Run: headless pygame with SDL's dummy video driver; simulated clock (each Clock.tick advances the game by its frame time, no real sleeping); random seed 0; keys injected as events and as key.get_pressed() state; mouse plan: one left click at the window centre at the start of phase 2, then a move to the lower-right quarter at the start of phase 3.
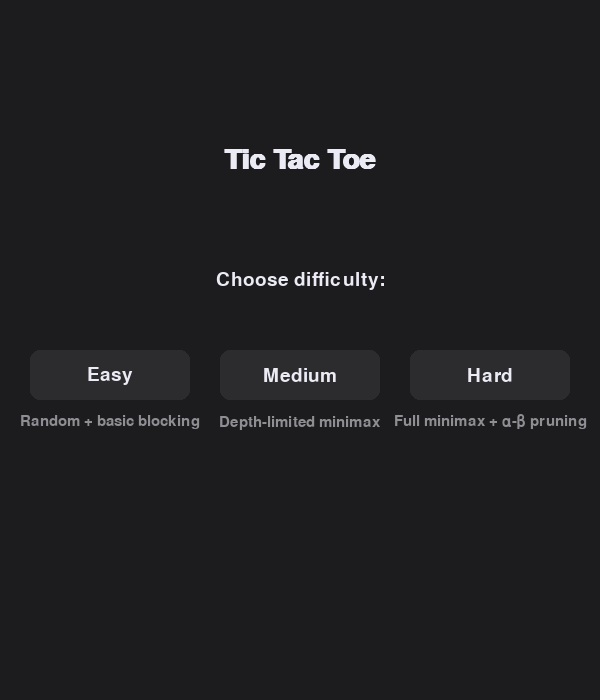
Frame 1 of 4 · flips 1–60 · no input
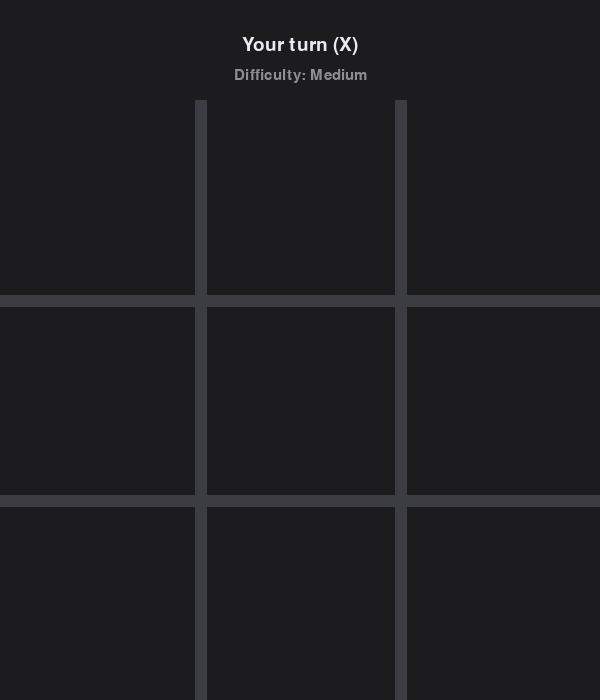
Frame 2 of 4 · flips 61–180 · clicked the window centre · tapped SPACE, RETURN · held RIGHT (→), D
Frame 3 of 4 · flips 181–300 · moved the mouse to the lower-right quarter · held DOWN (↓), S · screen unchanged from frame 2, image omitted
Frame 4 of 4 · flips 301–420 · held LEFT (←), A, UP (↑), W · screen unchanged from frame 3, image omitted

The pygame program that drew these frames:

"""
Tic Tac Toe with Pygame — 3 AI Difficulty Levels

Easy:   Random moves with basic heuristics (blocks obvious wins ~50% of the time)
Medium: Minimax with depth-limited search (depth 3) + heuristic evaluation
Hard:   Full Minimax with Alpha-Beta pruning (unbeatable)

"""

import sys
import random
import math
import pygame

# ---------------------------------------------------------------------------
# Constants
# ---------------------------------------------------------------------------
WIDTH, HEIGHT = 600, 700  # extra 100px at top for status bar
BOARD_SIZE = 600
CELL = BOARD_SIZE // 3
LINE_W = 12
CIRCLE_R = CELL // 3
CIRCLE_W = 12
CROSS_W = 16
CROSS_PAD = CELL // 5
TOP_OFFSET = 100  # status bar height

# Colours
BG_COLOR      = (28, 28, 30)
LINE_COLOR    = (60, 60, 67)
CIRCLE_COLOR  = (10, 132, 255)   # blue
CROSS_COLOR   = (255, 69, 58)    # red
TEXT_COLOR     = (235, 235, 245)
BTN_COLOR     = (44, 44, 46)
BTN_HOVER     = (58, 58, 60)
WIN_LINE_COLOR= (48, 209, 88)    # green

# Board state tokens
EMPTY, PLAYER_X, PLAYER_O = 0, 1, 2

# ---------------------------------------------------------------------------
# Game logic helpers
# ---------------------------------------------------------------------------

def initial_board():
    return [[EMPTY] * 3 for _ in range(3)]


def available_moves(board):
    return [(r, c) for r in range(3) for c in range(3) if board[r][c] == EMPTY]


def check_winner(board):
    """Return (winner, winning_cells) or (None, None)."""
    lines = []
    for r in range(3):
        lines.append([(r, 0), (r, 1), (r, 2)])
    for c in range(3):
        lines.append([(0, c), (1, c), (2, c)])
    lines.append([(0, 0), (1, 1), (2, 2)])
    lines.append([(0, 2), (1, 1), (2, 0)])

    for cells in lines:
        vals = [board[r][c] for r, c in cells]
        if vals[0] != EMPTY and vals[0] == vals[1] == vals[2]:
            return vals[0], cells
    return None, None


def is_full(board):
    return all(board[r][c] != EMPTY for r in range(3) for c in range(3))


# ---------------------------------------------------------------------------
# AI: Easy — random with occasional block
# ---------------------------------------------------------------------------

def ai_easy(board):
    """Mostly random. 50 % chance to block an immediate player win."""
    moves = available_moves(board)
    if not moves:
        return None

    # 50 % chance: try to block player winning move
    if random.random() < 0.5:
        for r, c in moves:
            board[r][c] = PLAYER_X
            w, _ = check_winner(board)
            board[r][c] = EMPTY
            if w == PLAYER_X:
                return (r, c)

    return random.choice(moves)


# ---------------------------------------------------------------------------
# AI: Medium — depth-limited minimax with heuristic evaluation
# ---------------------------------------------------------------------------

def heuristic_eval(board):
    """Score the board from O's perspective using a simple heuristic."""
    score = 0
    lines = []
    for r in range(3):
        lines.append([board[r][0], board[r][1], board[r][2]])
    for c in range(3):
        lines.append([board[0][c], board[1][c], board[2][c]])
    lines.append([board[0][0], board[1][1], board[2][2]])
    lines.append([board[0][2], board[1][1], board[2][0]])

    for line in lines:
        o_count = line.count(PLAYER_O)
        x_count = line.count(PLAYER_X)
        if o_count > 0 and x_count == 0:
            score += 10 ** o_count
        elif x_count > 0 and o_count == 0:
            score -= 10 ** x_count
    return score


def minimax_limited(board, depth, is_maximizing, max_depth):
    """Minimax with depth limit and heuristic fallback."""
    winner, _ = check_winner(board)
    if winner == PLAYER_O:
        return 1000
    if winner == PLAYER_X:
        return -1000
    if is_full(board):
        return 0
    if depth >= max_depth:
        return heuristic_eval(board)

    moves = available_moves(board)
    if is_maximizing:
        best = -math.inf
        for r, c in moves:
            board[r][c] = PLAYER_O
            best = max(best, minimax_limited(board, depth + 1, False, max_depth))
            board[r][c] = EMPTY
        return best
    else:
        best = math.inf
        for r, c in moves:
            board[r][c] = PLAYER_X
            best = min(best, minimax_limited(board, depth + 1, True, max_depth))
            board[r][c] = EMPTY
        return best


def ai_medium(board):
    """Depth-limited minimax (depth 3) — makes decent moves but beatable."""
    moves = available_moves(board)
    if not moves:
        return None
    best_score = -math.inf
    best_move = moves[0]
    random.shuffle(moves)  # tie-break randomly
    for r, c in moves:
        board[r][c] = PLAYER_O
        score = minimax_limited(board, 0, False, 3)
        board[r][c] = EMPTY
        if score > best_score:
            best_score = score
            best_move = (r, c)
    return best_move


# ---------------------------------------------------------------------------
# AI: Hard — full minimax with alpha-beta pruning (unbeatable)
# ---------------------------------------------------------------------------

def minimax_ab(board, is_maximizing, alpha, beta):
    """Full-depth minimax with alpha-beta pruning."""
    winner, _ = check_winner(board)
    if winner == PLAYER_O:
        return 10
    if winner == PLAYER_X:
        return -10
    if is_full(board):
        return 0

    if is_maximizing:
        best = -math.inf
        for r, c in available_moves(board):
            board[r][c] = PLAYER_O
            best = max(best, minimax_ab(board, False, alpha, beta))
            board[r][c] = EMPTY
            alpha = max(alpha, best)
            if beta <= alpha:
                break
        return best
    else:
        best = math.inf
        for r, c in available_moves(board):
            board[r][c] = PLAYER_X
            best = min(best, minimax_ab(board, True, alpha, beta))
            board[r][c] = EMPTY
            beta = min(beta, best)
            if beta <= alpha:
                break
        return best


def ai_hard(board):
    """Unbeatable AI using full minimax + alpha-beta pruning."""
    moves = available_moves(board)
    if not moves:
        return None
    best_score = -math.inf
    best_move = moves[0]
    for r, c in moves:
        board[r][c] = PLAYER_O
        score = minimax_ab(board, False, -math.inf, math.inf)
        board[r][c] = EMPTY
        if score > best_score:
            best_score = score
            best_move = (r, c)
    return best_move


AI_FUNCS = {
    "Easy": ai_easy,
    "Medium": ai_medium,
    "Hard": ai_hard,
}

# ---------------------------------------------------------------------------
# Drawing helpers
# ---------------------------------------------------------------------------

def draw_board(screen):
    for i in range(1, 3):
        # Vertical
        pygame.draw.line(screen, LINE_COLOR,
                         (i * CELL, TOP_OFFSET), (i * CELL, TOP_OFFSET + BOARD_SIZE), LINE_W)
        # Horizontal
        pygame.draw.line(screen, LINE_COLOR,
                         (0, TOP_OFFSET + i * CELL), (WIDTH, TOP_OFFSET + i * CELL), LINE_W)


def draw_pieces(screen, board):
    for r in range(3):
        for c in range(3):
            cx = c * CELL + CELL // 2
            cy = TOP_OFFSET + r * CELL + CELL // 2
            if board[r][c] == PLAYER_O:
                pygame.draw.circle(screen, CIRCLE_COLOR, (cx, cy), CIRCLE_R, CIRCLE_W)
            elif board[r][c] == PLAYER_X:
                offset = CELL // 2 - CROSS_PAD
                pygame.draw.line(screen, CROSS_COLOR,
                                 (cx - offset, cy - offset), (cx + offset, cy + offset), CROSS_W)
                pygame.draw.line(screen, CROSS_COLOR,
                                 (cx + offset, cy - offset), (cx - offset, cy + offset), CROSS_W)


def draw_winning_line(screen, cells):
    r1, c1 = cells[0]
    r2, c2 = cells[2]
    start = (c1 * CELL + CELL // 2, TOP_OFFSET + r1 * CELL + CELL // 2)
    end   = (c2 * CELL + CELL // 2, TOP_OFFSET + r2 * CELL + CELL // 2)
    pygame.draw.line(screen, WIN_LINE_COLOR, start, end, LINE_W + 4)


# ---------------------------------------------------------------------------
# Button helper
# ---------------------------------------------------------------------------

class Button:
    def __init__(self, rect, text, font, color=BTN_COLOR, hover=BTN_HOVER):
        self.rect = pygame.Rect(rect)
        self.text = text
        self.font = font
        self.color = color
        self.hover = hover

    def draw(self, screen, mouse_pos):
        c = self.hover if self.rect.collidepoint(mouse_pos) else self.color
        pygame.draw.rect(screen, c, self.rect, border_radius=10)
        surf = self.font.render(self.text, True, TEXT_COLOR)
        screen.blit(surf, surf.get_rect(center=self.rect.center))

    def clicked(self, pos):
        return self.rect.collidepoint(pos)


# ---------------------------------------------------------------------------
# Main
# ---------------------------------------------------------------------------

def main():
    pygame.init()
    screen = pygame.display.set_mode((WIDTH, HEIGHT))
    pygame.display.set_caption("Tic Tac Toe — AI Difficulty Levels")
    clock = pygame.time.Clock()

    font_large = pygame.font.SysFont("Helvetica", 42, bold=True)
    font_med   = pygame.font.SysFont("Helvetica", 28)
    font_small = pygame.font.SysFont("Helvetica", 22)

    # ---- State ----
    STATE_MENU = 0
    STATE_PLAY = 1
    STATE_OVER = 2

    state = STATE_MENU
    difficulty = "Easy"
    board = initial_board()
    turn = PLAYER_X  # player always starts
    winner = None
    win_cells = None
    status_text = ""

    # ---- Menu buttons ----
    btn_w, btn_h = 160, 50
    gap = 30
    total = 3 * btn_w + 2 * gap
    sx = (WIDTH - total) // 2
    sy = 350

    btn_easy   = Button((sx, sy, btn_w, btn_h), "Easy", font_med)
    btn_medium = Button((sx + btn_w + gap, sy, btn_w, btn_h), "Medium", font_med)
    btn_hard   = Button((sx + 2 * (btn_w + gap), sy, btn_w, btn_h), "Hard", font_med)
    menu_buttons = [btn_easy, btn_medium, btn_hard]

    # Restart / Menu buttons (game over)
    btn_restart = Button((WIDTH // 2 - 170, HEIGHT - 65, 160, 45), "Restart", font_med)
    btn_menu    = Button((WIDTH // 2 + 10, HEIGHT - 65, 160, 45), "Menu", font_med)

    def reset_game(diff):
        nonlocal board, turn, winner, win_cells, state, difficulty, status_text
        difficulty = diff
        board = initial_board()
        turn = PLAYER_X
        winner = None
        win_cells = None
        state = STATE_PLAY
        status_text = "Your turn (X)"

    def do_ai_move():
        nonlocal turn, winner, win_cells, state, status_text
        move = AI_FUNCS[difficulty](board)
        if move:
            board[move[0]][move[1]] = PLAYER_O
            winner, win_cells = check_winner(board)
            if winner:
                status_text = "AI wins!"
                state = STATE_OVER
            elif is_full(board):
                status_text = "Draw!"
                state = STATE_OVER
            else:
                turn = PLAYER_X
                status_text = "Your turn (X)"

    running = True
    while running:
        mouse_pos = pygame.mouse.get_pos()
        for event in pygame.event.get():
            if event.type == pygame.QUIT:
                running = False

            if event.type == pygame.MOUSEBUTTONDOWN and event.button == 1:
                # ---- Menu ----
                if state == STATE_MENU:
                    for btn, diff in zip(menu_buttons, ["Easy", "Medium", "Hard"]):
                        if btn.clicked(event.pos):
                            reset_game(diff)

                # ---- Playing ----
                elif state == STATE_PLAY and turn == PLAYER_X:
                    x, y = event.pos
                    if y > TOP_OFFSET:
                        c = x // CELL
                        r = (y - TOP_OFFSET) // CELL
                        if 0 <= r < 3 and 0 <= c < 3 and board[r][c] == EMPTY:
                            board[r][c] = PLAYER_X
                            winner, win_cells = check_winner(board)
                            if winner:
                                status_text = "You win!"
                                state = STATE_OVER
                            elif is_full(board):
                                status_text = "Draw!"
                                state = STATE_OVER
                            else:
                                turn = PLAYER_O
                                status_text = "AI thinking..."

                # ---- Game Over ----
                elif state == STATE_OVER:
                    if btn_restart.clicked(event.pos):
                        reset_game(difficulty)
                    elif btn_menu.clicked(event.pos):
                        state = STATE_MENU

        # AI move (outside event loop so it happens on next frame)
        if state == STATE_PLAY and turn == PLAYER_O:
            do_ai_move()

        # ---- Draw ----
        screen.fill(BG_COLOR)

        if state == STATE_MENU:
            # Title
            title = font_large.render("Tic Tac Toe", True, TEXT_COLOR)
            screen.blit(title, title.get_rect(center=(WIDTH // 2, 160)))
            sub = font_med.render("Choose difficulty:", True, TEXT_COLOR)
            screen.blit(sub, sub.get_rect(center=(WIDTH // 2, 280)))

            # Descriptions
            descs = [
                "Random + basic blocking",
                "Depth-limited minimax",
                "Full minimax + α-β pruning",
            ]
            for i, (btn, desc) in enumerate(zip(menu_buttons, descs)):
                btn.draw(screen, mouse_pos)
                d = font_small.render(desc, True, (142, 142, 147))
                screen.blit(d, d.get_rect(center=(btn.rect.centerx, sy + btn_h + 22)))

        else:
            # Status bar
            stat = font_med.render(status_text, True, TEXT_COLOR)
            screen.blit(stat, stat.get_rect(center=(WIDTH // 2, TOP_OFFSET // 2 - 5)))
            diff_label = font_small.render(f"Difficulty: {difficulty}", True, (142, 142, 147))
            screen.blit(diff_label, diff_label.get_rect(center=(WIDTH // 2, TOP_OFFSET // 2 + 25)))

            draw_board(screen)
            draw_pieces(screen, board)

            if win_cells:
                draw_winning_line(screen, win_cells)

            if state == STATE_OVER:
                btn_restart.draw(screen, mouse_pos)
                btn_menu.draw(screen, mouse_pos)

        pygame.display.flip()
        clock.tick(60)

    pygame.quit()
    sys.exit()


if __name__ == "__main__":
    main()
